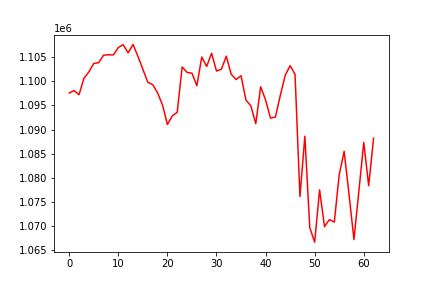

The file beside this chart, header and first rows:
, 0
0, 1097578
1, 1098052
2, 1097209
3, 1100628
4, 1101919
5, 1103685
6, 1103828
7, 1105384
8, 1105476
9, 1105436
10, 1106986
11, 1107550
12, 1105875
13, 1107607
14, 1105140
15, 1102492
16, 1099796
17, 1099301
18, 1097612
19, 1095095
20, 1091051
21, 1092841
22, 1093575
23, 1102951
24, 1101829
25, 1101667
26, 1099066
27, 1105014
28, 1103039
29, 1105793
30, 1102109
31, 1102501
32, 1105174
33, 1101442
34, 1100357
35, 1101138
36, 1096103
37, 1094900
38, 1091226
39, 1098850
40, 1096119
41, 1092383
42, 1092593
43, 1097063
44, 1101236
45, 1103219
46, 1101431
47, 1076151
48, 1088625
49, 1069722
50, 1066729
51, 1077535
52, 1069937
53, 1071381
54, 1070878
55, 1080694
56, 1085498
57, 1076586
58, 1067270
59, 1077228
... 3 more rows
